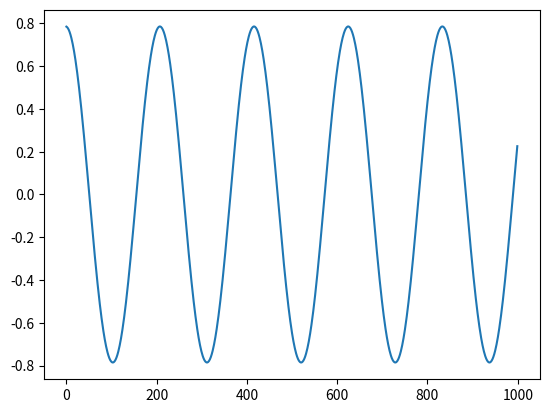

Reproduce this figure in Python.
import numpy as np
import matplotlib.pyplot as plt

g, L, dt = 9.81, 1.0, 0.01
theta, omega = np.pi/4, 0
t, thetas = 0, []

for _ in range(1000):
    alpha = -(g/L)*np.sin(theta)
    omega += alpha*dt
    theta += omega*dt
    thetas.append(theta)

plt.plot(thetas)
plt.show()
